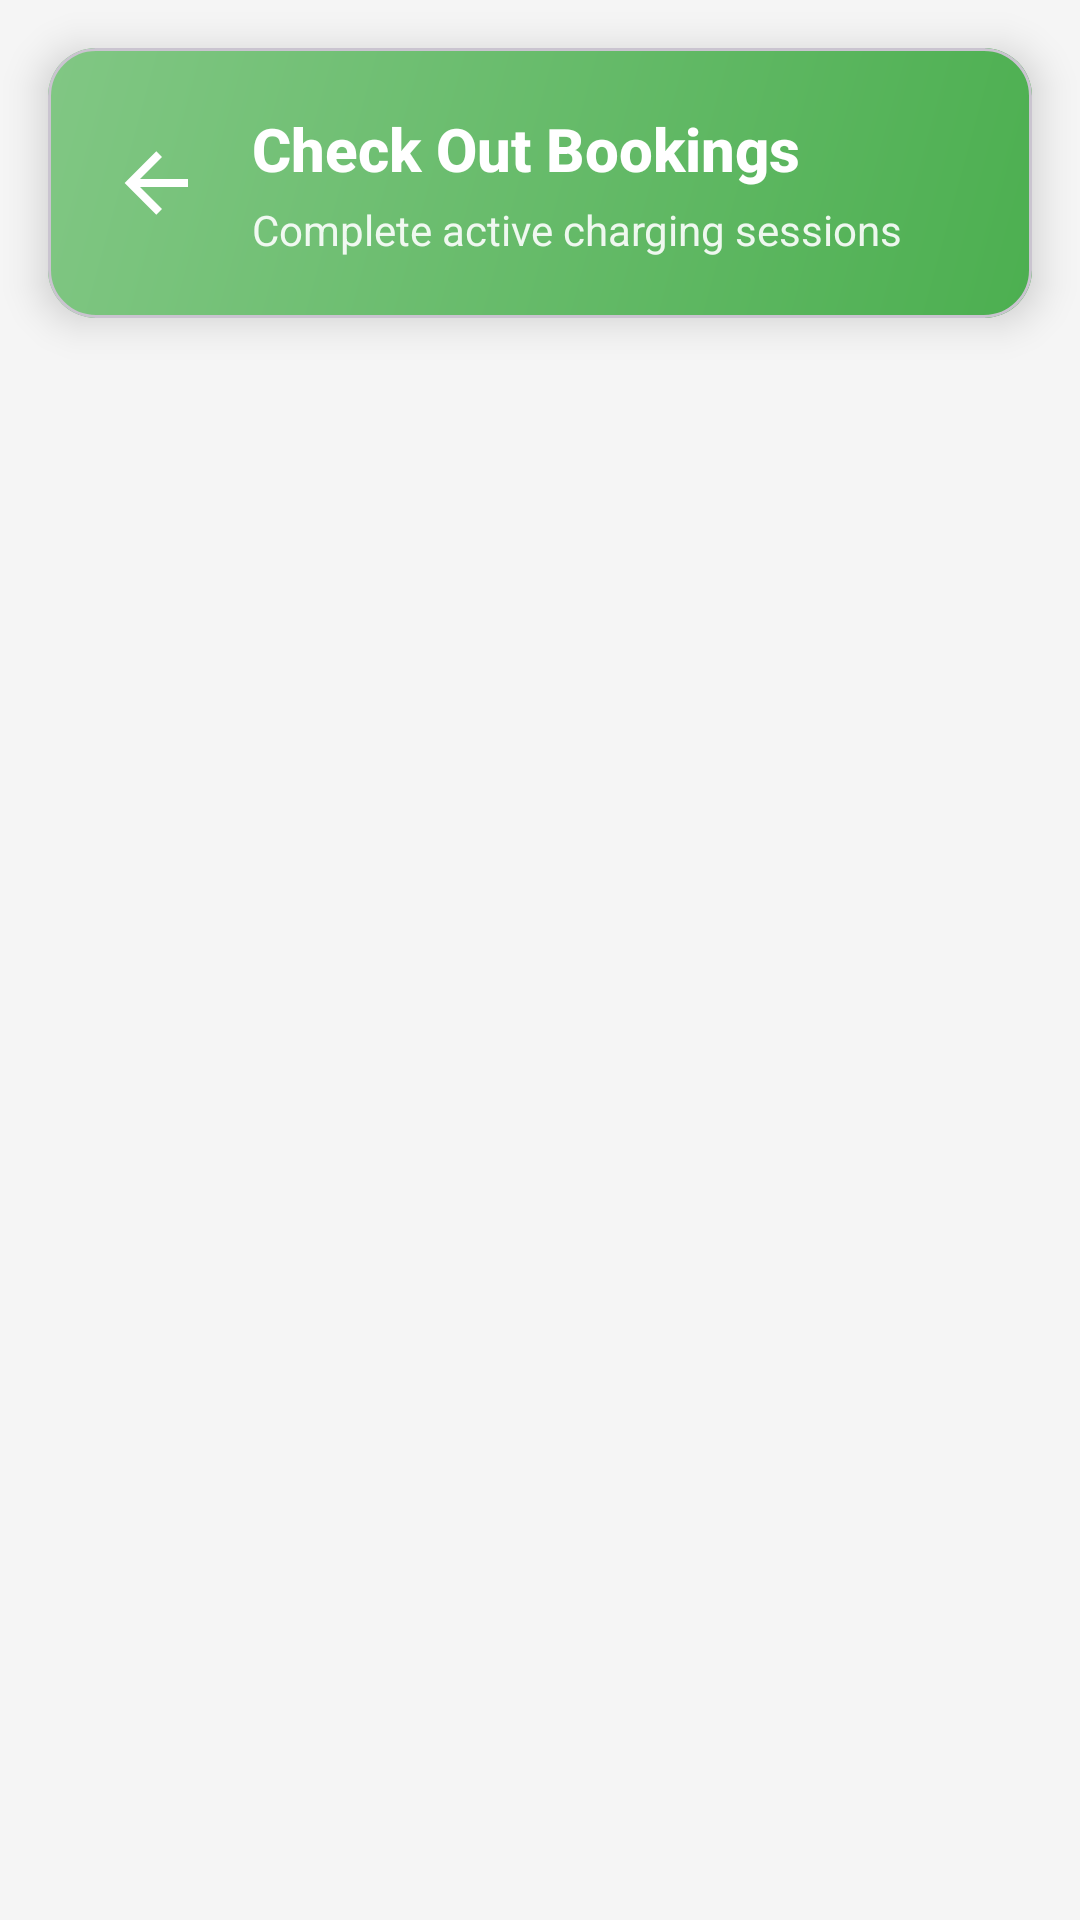

This screen was rendered from an Android layout file. Write that file and the resources it references.
<!-- AndroidManifest.xml: application theme Theme.XPointConnectMobile -->
<!-- res/layout/activity_check_out_bookings.xml -->
<?xml version="1.0" encoding="utf-8"?>
<LinearLayout xmlns:android="http://schemas.android.com/apk/res/android"
    xmlns:app="http://schemas.android.com/apk/res-auto"
    android:layout_width="match_parent"
    android:layout_height="match_parent"
    android:orientation="vertical"
    android:background="@color/operator_background">

    
    <com.google.android.material.card.MaterialCardView
        android:layout_width="match_parent"
        android:layout_height="wrap_content"
        android:layout_margin="16dp"
        app:cardCornerRadius="16dp"
        app:cardElevation="8dp"
        app:cardBackgroundColor="@android:color/transparent">

        <LinearLayout
            android:layout_width="match_parent"
            android:layout_height="wrap_content"
            android:orientation="horizontal"
            android:gravity="center_vertical"
            android:background="@drawable/bg_operator_gradient_green"
            android:padding="20dp">

            <ImageView
                android:id="@+id/btnBack"
                android:layout_width="32dp"
                android:layout_height="32dp"
                android:src="@drawable/ic_arrow_back"
                app:tint="@color/white"
                android:clickable="true"
                android:foreground="?attr/selectableItemBackgroundBorderless"
                android:layout_marginEnd="16dp" />

            <LinearLayout
                android:layout_width="0dp"
                android:layout_height="wrap_content"
                android:layout_weight="1"
                android:orientation="vertical">

                <TextView
                    android:layout_width="wrap_content"
                    android:layout_height="wrap_content"
                    android:text="Check Out Bookings"
                    android:textSize="20sp"
                    android:textStyle="bold"
                    android:textColor="@color/white"
                    android:fontFamily="sans-serif-medium" />

                <TextView
                    android:layout_width="wrap_content"
                    android:layout_height="wrap_content"
                    android:text="Complete active charging sessions"
                    android:textSize="14sp"
                    android:textColor="@color/white"
                    android:alpha="0.9"
                    android:layout_marginTop="4dp" />

            </LinearLayout>

        </LinearLayout>

    </com.google.android.material.card.MaterialCardView>

    
    <com.google.android.material.card.MaterialCardView
        android:id="@+id/progressContainer"
        android:layout_width="match_parent"
        android:layout_height="wrap_content"
        android:layout_marginHorizontal="16dp"
        android:layout_marginBottom="16dp"
        app:cardCornerRadius="12dp"
        app:cardElevation="4dp"
        app:cardBackgroundColor="@color/operator_surface"
        android:visibility="gone">

        <LinearLayout
            android:layout_width="match_parent"
            android:layout_height="wrap_content"
            android:orientation="horizontal"
            android:gravity="center_vertical"
            android:padding="20dp">

            <ProgressBar
                android:id="@+id/progressBar"
                android:layout_width="32dp"
                android:layout_height="32dp"
                android:indeterminateTint="@color/operator_primary" />

            <TextView
                android:layout_width="wrap_content"
                android:layout_height="wrap_content"
                android:text="Loading active sessions..."
                android:textSize="16sp"
                android:textColor="@color/text_primary"
                android:layout_marginStart="16dp" />

        </LinearLayout>

    </com.google.android.material.card.MaterialCardView>

    
    <androidx.recyclerview.widget.RecyclerView
        android:id="@+id/recyclerBookings"
        android:layout_width="match_parent"
        android:layout_height="0dp"
        android:layout_weight="1"
        android:layout_marginHorizontal="16dp"
        android:clipToPadding="false"
        android:paddingBottom="16dp" />

    
    <com.google.android.material.card.MaterialCardView
        android:id="@+id/emptyStateContainer"
        android:layout_width="match_parent"
        android:layout_height="0dp"
        android:layout_weight="1"
        android:layout_margin="16dp"
        app:cardCornerRadius="16dp"
        app:cardElevation="4dp"
        app:cardBackgroundColor="@color/operator_surface"
        android:visibility="gone">

        <LinearLayout
            android:layout_width="match_parent"
            android:layout_height="wrap_content"
            android:layout_gravity="center"
            android:orientation="vertical"
            android:gravity="center"
            android:padding="32dp">

            <ImageView
                android:layout_width="64dp"
                android:layout_height="64dp"
                android:src="@drawable/ic_qr_code"
                app:tint="@color/operator_primary"
                android:alpha="0.6"
                android:layout_marginBottom="16dp" />

            <TextView
                android:id="@+id/tvEmptyState"
                android:layout_width="match_parent"
                android:layout_height="wrap_content"
                android:gravity="center"
                android:text="No active charging sessions"
                android:textAlignment="center"
                android:textSize="16sp"
                android:textColor="@color/text_primary"
                android:textStyle="bold"
                android:lineSpacingExtra="4dp" />

            <TextView
                android:layout_width="match_parent"
                android:layout_height="wrap_content"
                android:gravity="center"
                android:text="Active sessions ready for checkout will appear here"
                android:textAlignment="center"
                android:textSize="14sp"
                android:textColor="@color/text_secondary"
                android:layout_marginTop="8dp" />

        </LinearLayout>

    </com.google.android.material.card.MaterialCardView>

</LinearLayout>
<!-- resources referenced by this layout -->
<resources>
  <color name="operator_background">#F5F5F5</color>
  <color name="operator_primary">#1976D2</color>
  <color name="operator_surface">#FFFFFF</color>
  <color name="text_primary">#212121</color>
  <color name="text_secondary">#757575</color>
  <color name="white">#FFFFFFFF</color>
  <!-- drawable bg_operator_gradient_green (drawable) -->
  <?xml version="1.0" encoding="utf-8"?>
  <shape xmlns:android="http://schemas.android.com/apk/res/android"
      android:shape="rectangle">
      <gradient
          android:startColor="@color/gradient_green_start"
          android:endColor="@color/gradient_green_end"
          android:angle="135" />
      <corners android:radius="12dp" />
  </shape>
  <!-- drawable ic_arrow_back (drawable) -->
  <vector xmlns:android="http://schemas.android.com/apk/res/android"
      android:width="24dp"
      android:height="24dp"
      android:viewportWidth="24"
      android:viewportHeight="24">
    <path
        android:fillColor="@android:color/black"
        android:pathData="M20,11v2H8l5.5,5.5 -1.42,1.42L4.16,12l7.92,-7.92L13.5,5.5 8,11z"/>
  </vector>
  <!-- drawable ic_qr_code (drawable) -->
  <?xml version="1.0" encoding="utf-8"?>
  <vector xmlns:android="http://schemas.android.com/apk/res/android"
      android:width="24dp"
      android:height="24dp"
      android:viewportWidth="24"
      android:viewportHeight="24"
      android:tint="?attr/colorOnSurface">
      <path
          android:fillColor="@android:color/white"
          android:pathData="M19,3H5c-1.1,0 -2,0.9 -2,2v14c0,1.1 0.9,2 2,2h14c1.1,0 2,-0.9 2,-2V5c0,-1.1 -0.9,-2 -2,-2zM9,17H7v-7h2v7zM13,17h-2V7h2v10zM17,17h-2v-4h2v4z"/>
  </vector>
  <style name="Theme.XPointConnectMobile" parent="Base.Theme.XPointConnectMobile" />
  <color name="gradient_green_start">#4CAF50</color>
  <color name="gradient_green_end">#81C784</color>
  <style name="Base.Theme.XPointConnectMobile" parent="Theme.Material3.DayNight.NoActionBar">
          
          <item name="colorPrimary">@color/primary</item>
          <item name="colorPrimaryVariant">@color/primary_variant</item>
          <item name="colorOnPrimary">@color/on_primary</item>
          
          
          <item name="colorSecondary">@color/secondary</item>
          <item name="colorSecondaryVariant">@color/secondary_variant</item>
          <item name="colorOnSecondary">@color/on_secondary</item>
          
          
          <item name="android:colorBackground">@color/background</item>
          <item name="colorSurface">@color/surface</item>
          <item name="colorOnBackground">@color/on_background</item>
          <item name="colorOnSurface">@color/on_surface</item>
          
          
          <item name="android:statusBarColor">@color/primary_variant</item>
          <item name="android:windowLightStatusBar">false</item>
          
          
          <item name="android:textColorPrimary">@color/text_primary</item>
          <item name="android:textColorSecondary">@color/text_secondary</item>
          <item name="android:textColorHint">@color/text_hint</item>
      </style>
  <color name="primary">#2E7D32</color>
  <color name="primary_variant">#1B5E20</color>
  <color name="on_primary">#FFFFFF</color>
  <color name="secondary">#FF6F00</color>
  <color name="secondary_variant">#E65100</color>
  <color name="on_secondary">#FFFFFF</color>
  <color name="background">#FAFAFA</color>
  <color name="surface">#FFFFFF</color>
  <color name="on_background">#212121</color>
  <color name="on_surface">#212121</color>
  <color name="text_hint">#9E9E9E</color>
</resources>
